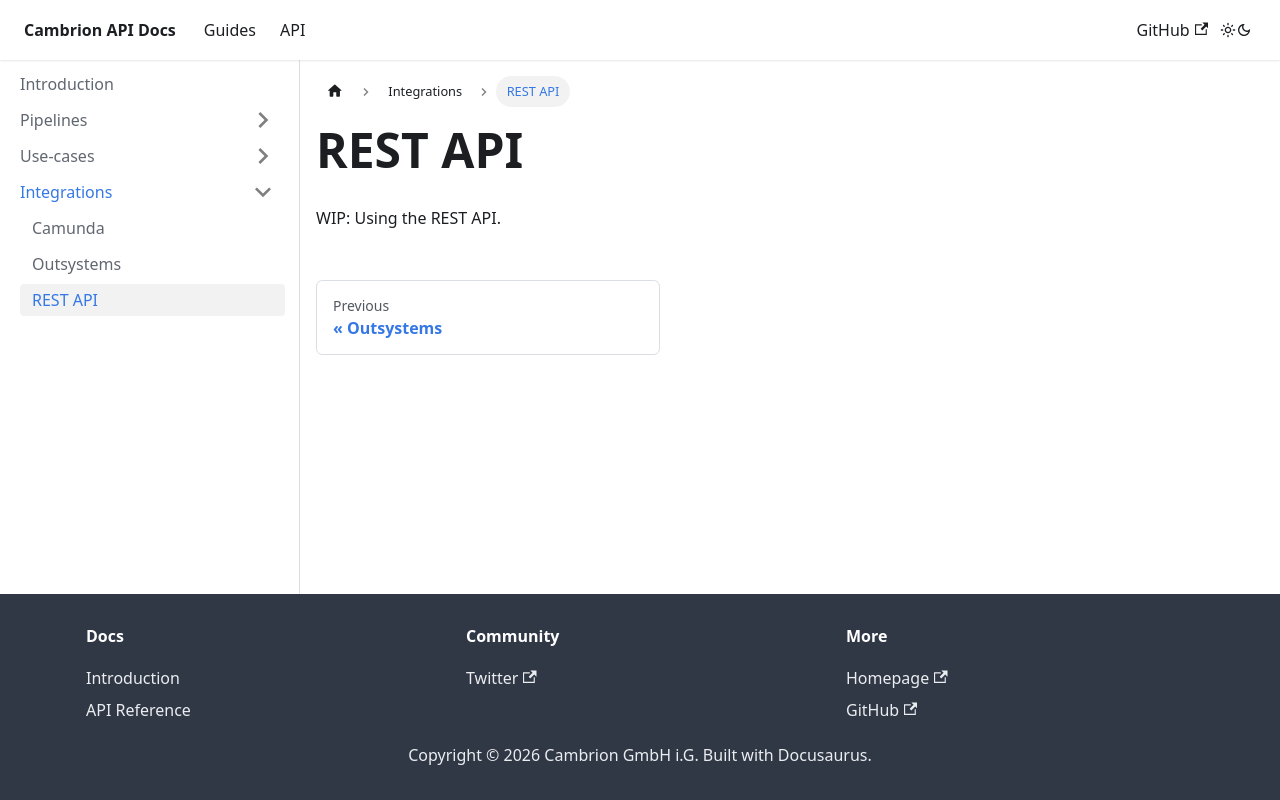

repository: cambrion-vision/docs · page: docs/integrations/rest.html · generator: docusaurus

---
description: Using the REST API
sidebar_position: 3
---

# REST API

WIP: Using the REST API.
